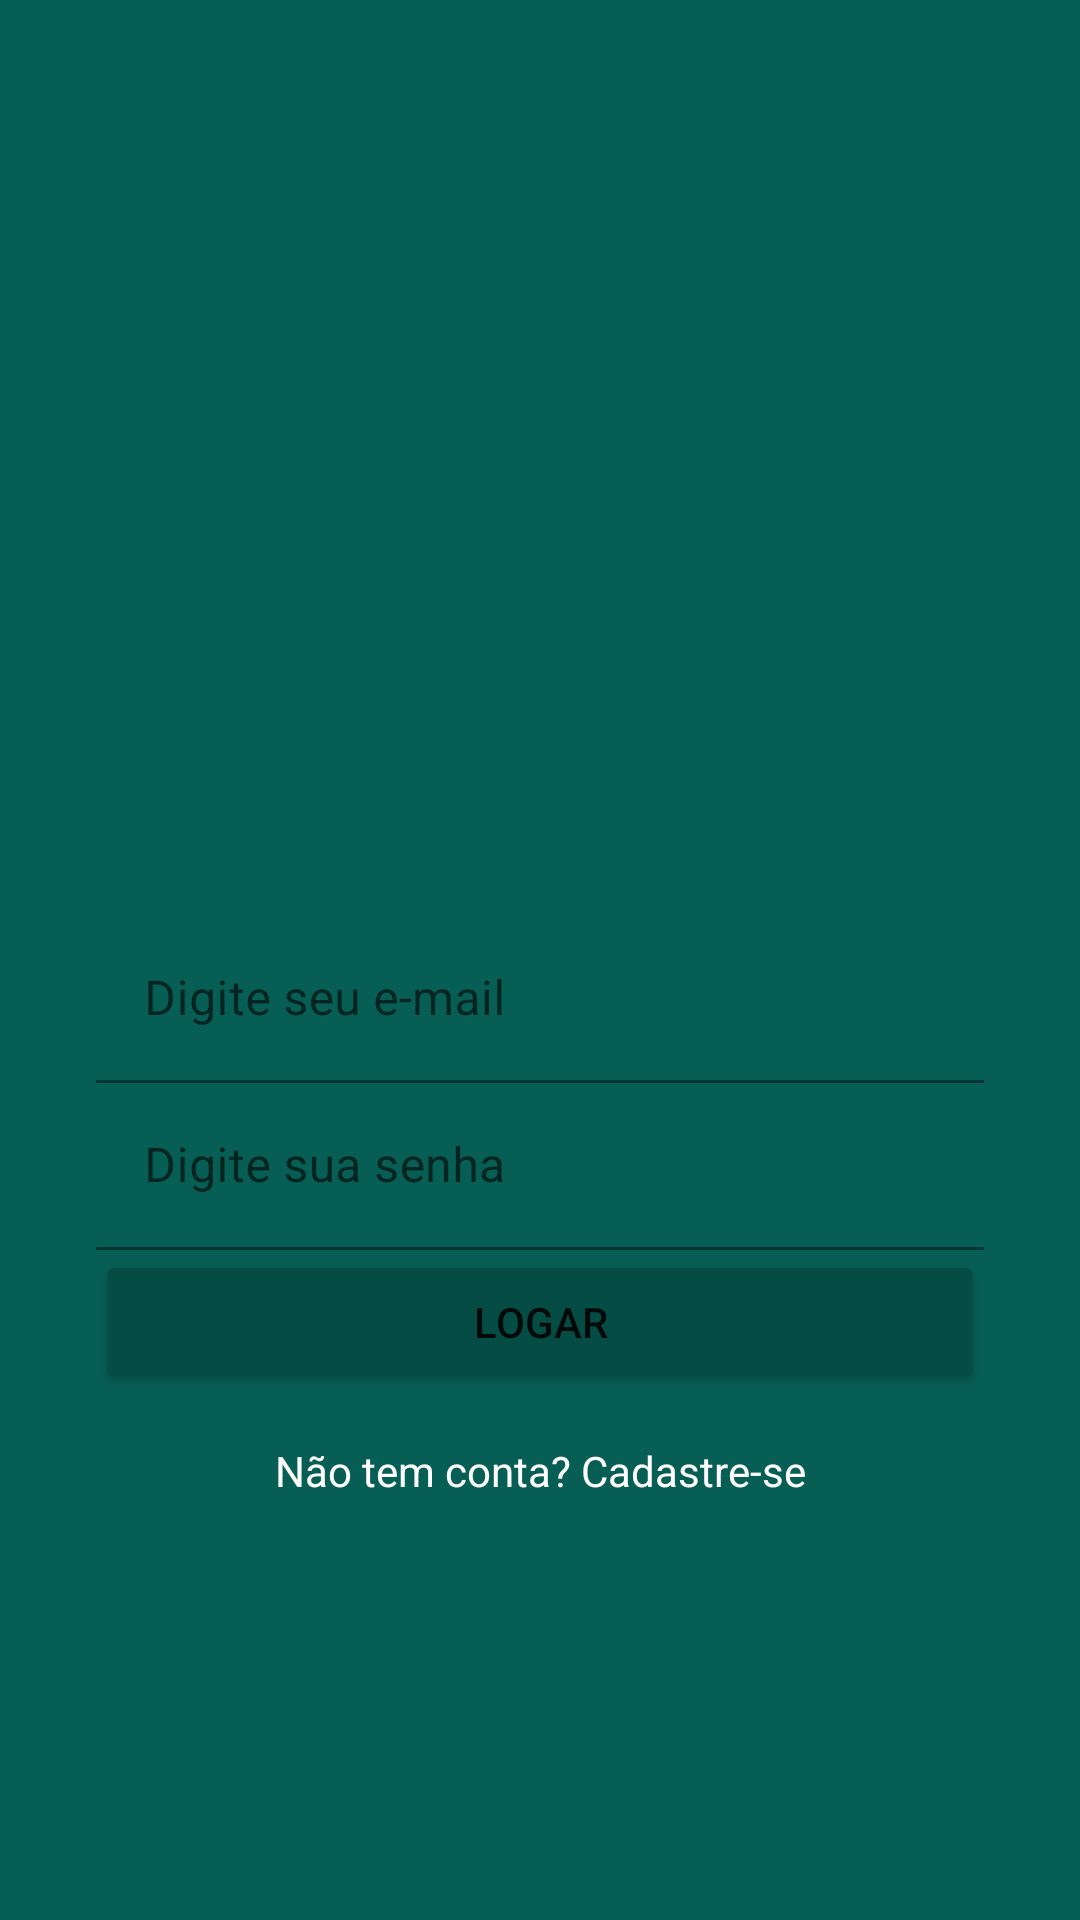

Produce the Android XML layout that renders to this screen, including the resource entries it uses.
<!-- AndroidManifest.xml: application theme Theme.WhatsApp -->
<!-- res/layout/activity_login.xml -->
<?xml version="1.0" encoding="utf-8"?>
<androidx.constraintlayout.widget.ConstraintLayout xmlns:android="http://schemas.android.com/apk/res/android"
    xmlns:app="http://schemas.android.com/apk/res-auto"
    xmlns:tools="http://schemas.android.com/tools"
    android:layout_width="match_parent"
    android:layout_height="match_parent"
    android:background="@color/primary"
    tools:context=".activity.LoginActivity">

    <Button
        android:id="@+id/button"
        android:layout_width="0dp"
        android:layout_height="wrap_content"
        android:layout_marginStart="32dp"
        android:layout_marginLeft="32dp"
        android:layout_marginEnd="32dp"
        android:layout_marginRight="32dp"
        android:onClick="handleLogin"
        android:text="@string/signin_button"
        app:backgroundTint="@color/primary_dark"
        app:layout_constraintBottom_toTopOf="@+id/textRegister"
        app:layout_constraintEnd_toEndOf="parent"
        app:layout_constraintHorizontal_bias="0.5"
        app:layout_constraintStart_toStartOf="parent"
        app:layout_constraintTop_toBottomOf="@+id/textInputLayout2"
        app:layout_constraintVertical_chainStyle="packed" />

    <ImageView
        android:id="@+id/imageView"
        android:layout_width="200dp"
        android:layout_height="157dp"
        android:layout_marginTop="8dp"
        android:contentDescription="Logo"
        app:layout_constraintBottom_toTopOf="@+id/textInputLayout"
        app:layout_constraintEnd_toEndOf="parent"
        app:layout_constraintHorizontal_bias="0.5"
        app:layout_constraintStart_toStartOf="parent"
        app:layout_constraintTop_toTopOf="parent"
        app:layout_constraintVertical_chainStyle="packed"
        app:srcCompat="@drawable/logo" />

    <TextView
        android:id="@+id/textRegister"
        android:layout_width="wrap_content"
        android:layout_height="wrap_content"
        android:layout_marginStart="32dp"
        android:layout_marginLeft="32dp"
        android:layout_marginTop="16dp"
        android:layout_marginEnd="32dp"
        android:layout_marginRight="32dp"
        android:text="@string/dont_have_account"
        android:textColor="@color/white"
        app:layout_constraintBottom_toBottomOf="parent"
        app:layout_constraintEnd_toEndOf="parent"
        app:layout_constraintHorizontal_bias="0.5"
        app:layout_constraintStart_toStartOf="parent"
        app:layout_constraintTop_toBottomOf="@+id/button"
        app:layout_constraintVertical_chainStyle="packed" />

    <com.google.android.material.textfield.TextInputLayout
        android:id="@+id/textInputLayout"
        android:layout_width="match_parent"
        android:layout_height="wrap_content"
        android:layout_marginStart="32dp"
        android:layout_marginLeft="32dp"
        android:layout_marginEnd="32dp"
        android:layout_marginRight="32dp"
        app:boxBackgroundColor="@color/primary"
        app:boxBackgroundMode="filled"
        app:boxStrokeColor="@color/secondary"
        app:hintTextColor="@color/black"
        app:layout_constraintBottom_toTopOf="@+id/textInputLayout2"
        app:layout_constraintEnd_toEndOf="parent"
        app:layout_constraintHorizontal_bias="0.5"
        app:layout_constraintStart_toStartOf="parent"
        app:layout_constraintTop_toBottomOf="@+id/imageView"
        app:layout_constraintVertical_chainStyle="packed">

        <com.google.android.material.textfield.TextInputEditText
            android:id="@+id/editEmail"
            android:layout_width="match_parent"
            android:layout_height="wrap_content"
            android:hint="@string/email_type"
            android:inputType="textEmailAddress" />
    </com.google.android.material.textfield.TextInputLayout>

    <com.google.android.material.textfield.TextInputLayout
        android:id="@+id/textInputLayout2"
        android:layout_width="match_parent"
        android:layout_height="wrap_content"
        android:layout_marginStart="32dp"
        android:layout_marginLeft="32dp"
        android:layout_marginEnd="32dp"
        android:layout_marginRight="32dp"
        app:boxBackgroundColor="@color/primary"
        app:boxStrokeColor="@color/secondary"
        app:hintTextColor="@color/black"
        app:layout_constraintBottom_toTopOf="@+id/button"
        app:layout_constraintEnd_toEndOf="parent"
        app:layout_constraintHorizontal_bias="0.5"
        app:layout_constraintStart_toStartOf="parent"
        app:layout_constraintTop_toBottomOf="@+id/textInputLayout"
        app:layout_constraintVertical_chainStyle="packed">

        <com.google.android.material.textfield.TextInputEditText
            android:id="@+id/editPassword"
            android:layout_width="match_parent"
            android:layout_height="wrap_content"
            android:hint="@string/password_type"
            android:inputType="textPassword" />
    </com.google.android.material.textfield.TextInputLayout>
</androidx.constraintlayout.widget.ConstraintLayout>
<!-- resources referenced by this layout -->
<resources>
  <color name="black">#FF000000</color>
  <color name="primary">#075e54</color>
  <color name="primary_dark">#054d44</color>
  <color name="secondary">#25d366</color>
  <color name="white">#FFFFFFFF</color>
  <string name="dont_have_account">Não tem conta? Cadastre-se</string>
  <string name="email_type">Digite seu e-mail</string>
  <string name="password_type">Digite sua senha</string>
  <string name="signin_button">Logar</string>
  <style name="Theme.WhatsApp" parent="Theme.MaterialComponents.DayNight.NoActionBar">
          
          <item name="colorPrimary">@color/primary</item>
          <item name="colorPrimaryVariant">@color/primary_dark</item>
          <item name="colorOnPrimary">@color/white</item>
          
          <item name="colorSecondary">@color/secondary</item>
          <item name="colorSecondaryVariant">@color/secondary_dark</item>
          <item name="colorOnSecondary">@color/black</item>
          
          <item name="android:statusBarColor" tools:targetApi="l">?attr/colorPrimaryVariant</item>
          
      </style>
  <color name="secondary_dark">#5FBA86</color>
</resources>
